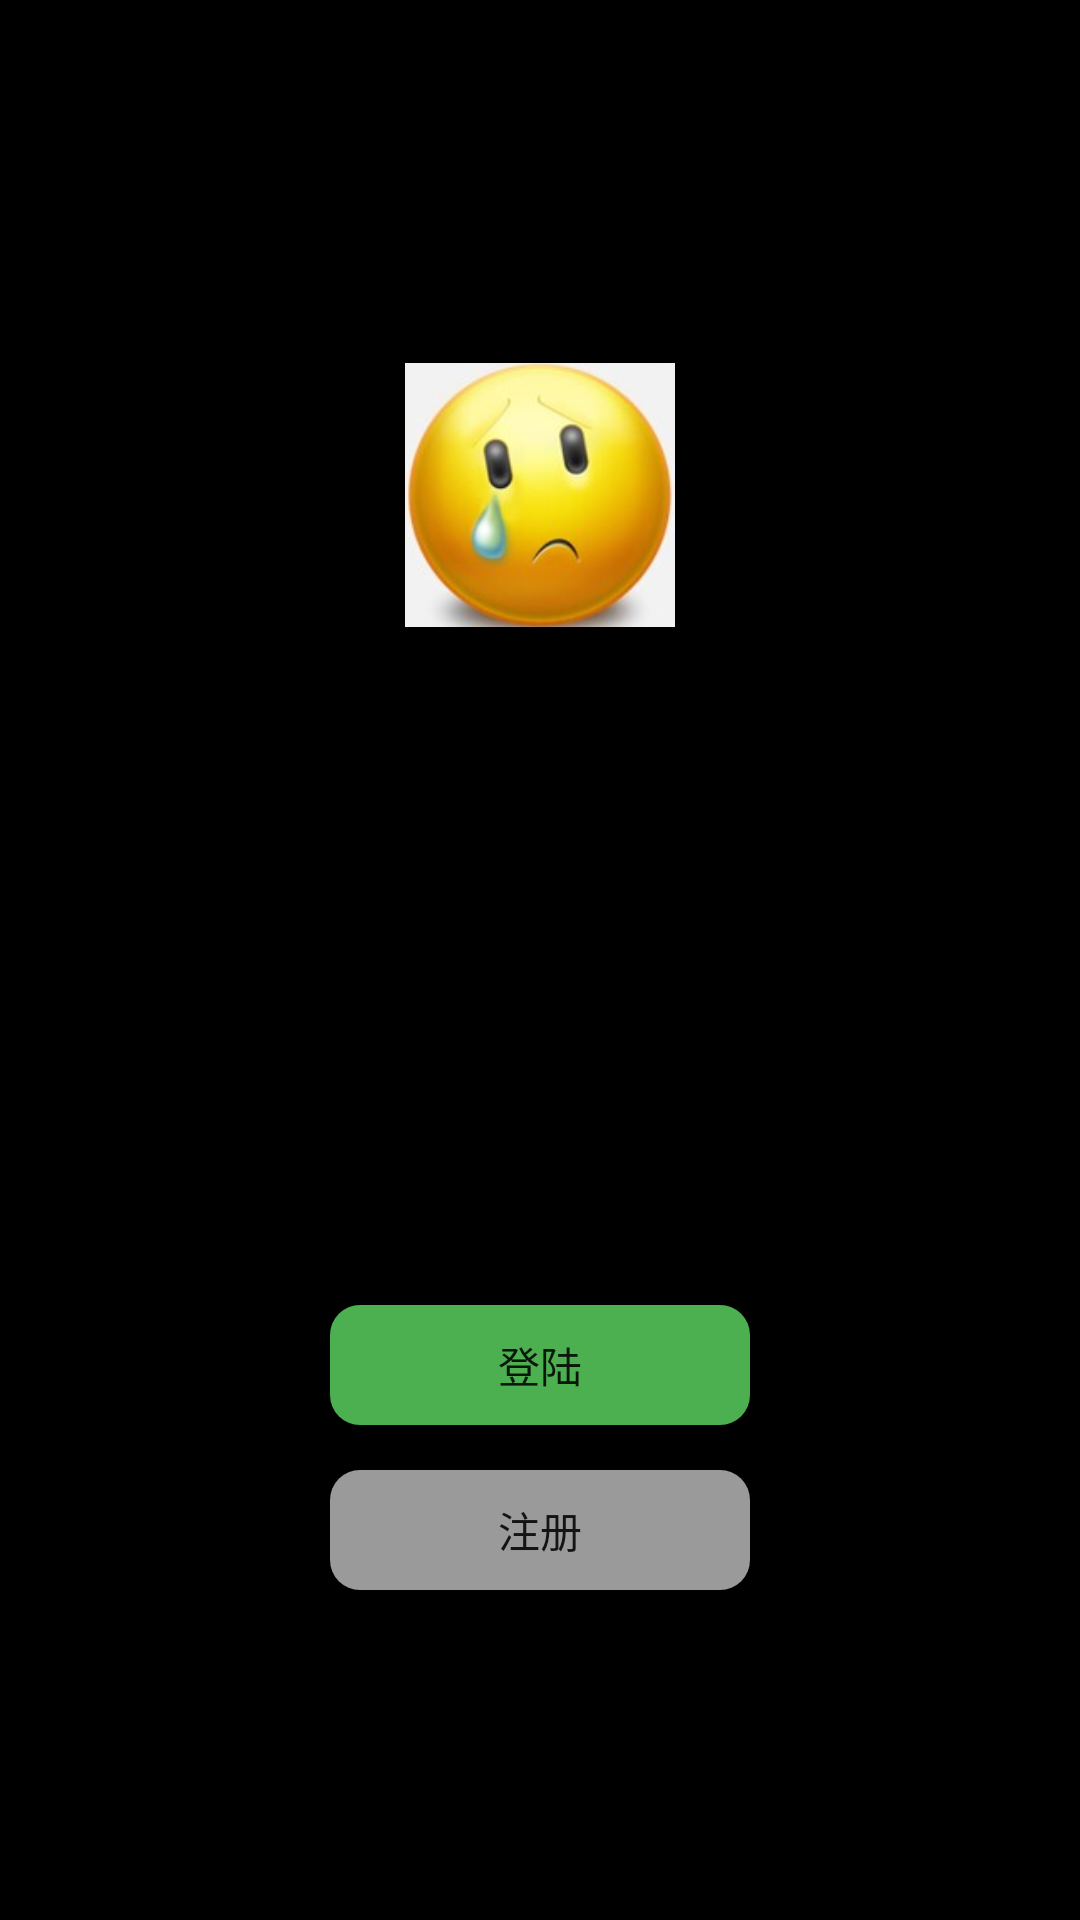

Layout XML and referenced resources for this Android screen:
<!-- AndroidManifest.xml: application theme AppTheme -->
<!-- res/layout/activity_guide.xml -->
<?xml version="1.0" encoding="utf-8"?>
<RelativeLayout xmlns:android="http://schemas.android.com/apk/res/android"
    xmlns:tools="http://schemas.android.com/tools"
    android:layout_width="match_parent"
    android:layout_height="match_parent"
    android:background="@color/colorPrimary">

    <ImageView
        android:layout_width="90dp"
        android:layout_height="90dp"
        android:layout_marginTop="120dp"
        android:layout_centerHorizontal="true"
        android:src="@mipmap/icon" />

    <Button
        android:id="@+id/img_login"
        android:layout_width="140dp"
        android:layout_height="40dp"
        android:layout_marginBottom="165dp"
        android:layout_alignParentBottom="true"
        android:layout_centerHorizontal="true"
        android:text="@string/login"
        android:background="@drawable/btn_bg_green_effect"/>
    <Button
        android:id="@+id/img_register"
        android:layout_width="140dp"
        android:layout_height="40dp"
        android:layout_marginBottom="110dp"
        android:layout_alignParentBottom="true"
        android:layout_centerHorizontal="true"
        android:text="@string/register"
        android:background="@drawable/btn_bg_gray_effect"/>
</RelativeLayout>
<!-- resources referenced by this layout -->
<resources>
  <color name="colorPrimary">@color/black2</color>
  <!-- drawable btn_bg_gray_effect (drawable) -->
  <?xml version="1.0" encoding="utf-8"?>
  <ripple xmlns:android="http://schemas.android.com/apk/res/android"
      android:color="@color/white">
      <item>
          <shape android:shape="rectangle">
              <solid android:color="@color/gray"/>
              <corners android:radius="10dp"/>
          </shape>
      </item>
  </ripple>
  <!-- drawable btn_bg_green_effect (drawable) -->
  <?xml version="1.0" encoding="utf-8"?>
  <ripple xmlns:android="http://schemas.android.com/apk/res/android"
      android:color="@color/blue">
      <item>
          <shape android:shape="rectangle">
              <solid android:color="@color/green"/>
              <corners android:radius="10dp"/>
          </shape>
      </item>
  </ripple>
  <!-- mipmap icon: jpg bitmap (mipmap-hdpi, 28450 bytes) -->
  <string name="login">登陆</string>
  <string name="register">注册</string>
  <style name="AppTheme" parent="Theme.AppCompat.Light.DarkActionBar">
          
          <item name="colorPrimary">@color/colorPrimary</item>
          <item name="colorPrimaryDark">@color/colorPrimaryDark</item>
          <item name="colorAccent">@color/colorAccent</item>
          <item name="android:windowBackground">@color/windows_color</item>
          <item name="windowActionBar">false</item>
          <item name="windowActionModeOverlay">true</item>
          <item name="windowNoTitle">true</item>
          <item name="android:windowIsTranslucent">true</item>
          
      </style>
  <color name="black2">#000000</color>
  <color name="white">#ffffff</color>
  <color name="gray">#9A9A9A</color>
  <color name="blue">#347ce9</color>
  <color name="green">#4CAF50</color>
  <color name="colorPrimaryDark">@color/black2</color>
  <color name="colorAccent">@color/green</color>
  <color name="windows_color">#F5F5F5</color>
</resources>
